Dataset: datasets (GitHub, Bangsenjata/AI-Detect-FruitVegetable). Classes: Brokoli, Terong, Wortel, anggur, apel, brokoli, jeruk, manggis, pisang, terong, wortel.

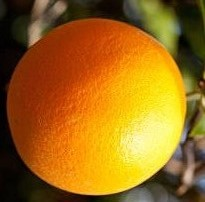
Label: jeruk

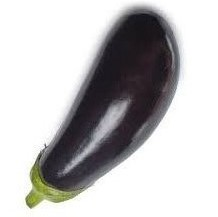
Label: terong

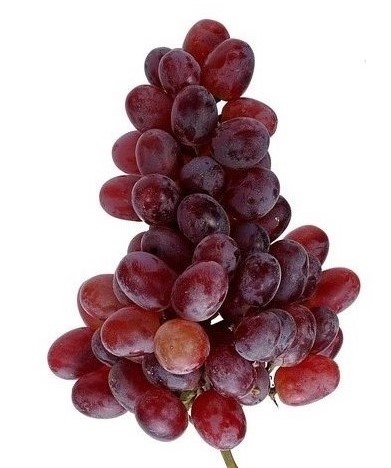
Label: anggur

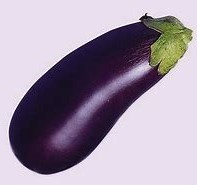
Label: Terong

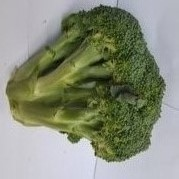
Label: Brokoli

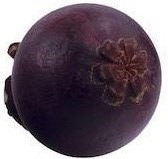
Label: manggis
